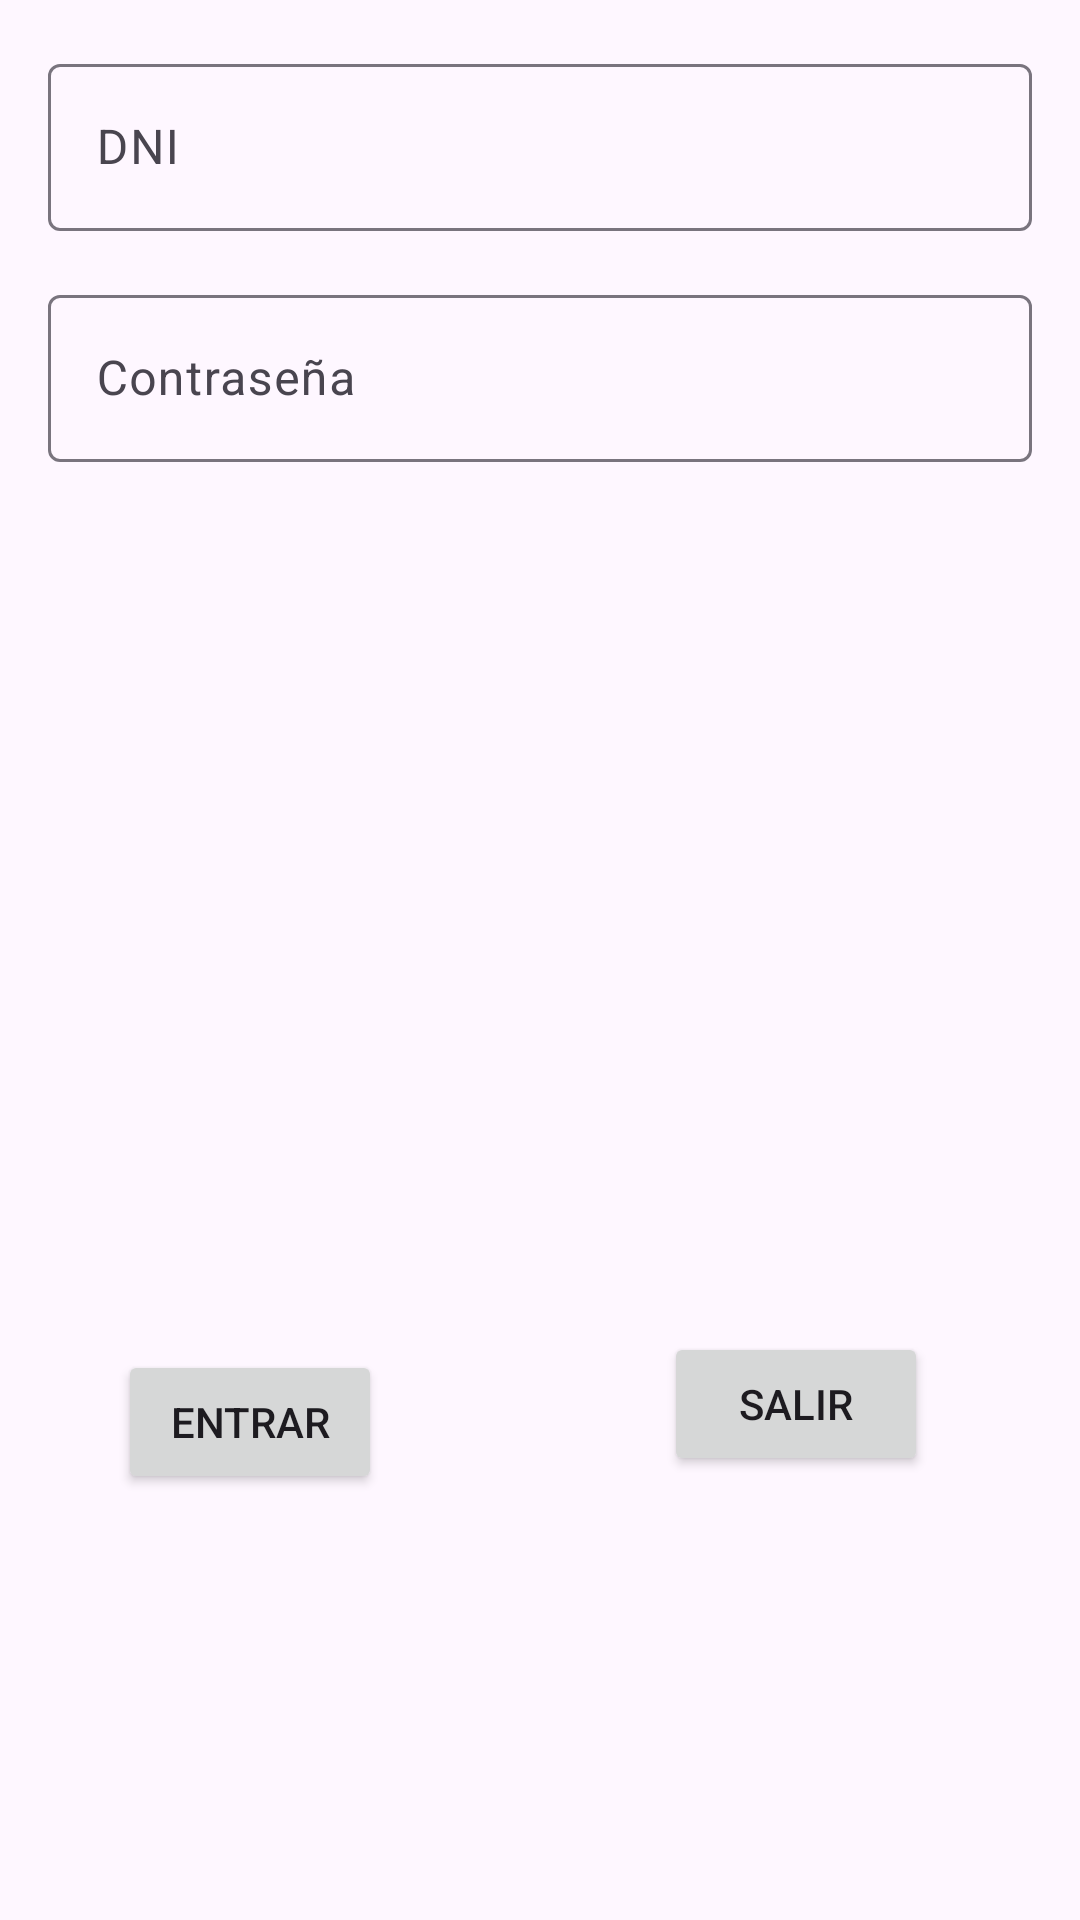

This screen was rendered from an Android layout file. Write that file and the resources it references.
<!-- AndroidManifest.xml: application theme Theme.T3a3MartinezJoseManuel -->
<!-- res/layout/activity_login.xml -->
<androidx.constraintlayout.widget.ConstraintLayout xmlns:android="http://schemas.android.com/apk/res/android"
    xmlns:app="http://schemas.android.com/apk/res-auto"
    xmlns:tools="http://schemas.android.com/tools"
    android:layout_width="match_parent"
    android:layout_height="match_parent"
    tools:context=".LoginActivity">

    
    <com.google.android.material.textfield.TextInputLayout
        android:id="@+id/dniInputLayout"
        android:layout_width="0dp"
        android:layout_height="wrap_content"
        android:layout_margin="16dp"
        app:layout_constraintEnd_toEndOf="parent"
        app:layout_constraintLeft_toLeftOf="parent"
        app:layout_constraintRight_toRightOf="parent"
        app:layout_constraintStart_toStartOf="parent"
        app:layout_constraintTop_toTopOf="parent">

        <com.google.android.material.textfield.TextInputEditText
            android:id="@+id/dniEditText"
            android:layout_width="match_parent"
            android:layout_height="wrap_content"
            android:hint="DNI"
            android:inputType="text" />
    </com.google.android.material.textfield.TextInputLayout>

    
    <com.google.android.material.textfield.TextInputLayout
        android:id="@+id/passwordInputLayout"
        android:layout_width="0dp"
        android:layout_height="wrap_content"
        android:layout_margin="16dp"
        app:layout_constraintLeft_toLeftOf="parent"
        app:layout_constraintRight_toRightOf="parent"
        app:layout_constraintTop_toBottomOf="@id/dniInputLayout">

        <com.google.android.material.textfield.TextInputEditText
            android:id="@+id/passwordEditText"
            android:layout_width="match_parent"
            android:layout_height="wrap_content"
            android:hint="Contraseña"
            android:inputType="textPassword" />
    </com.google.android.material.textfield.TextInputLayout>

    

    

    <Button
        android:id="@+id/entrarButton"
        android:layout_width="wrap_content"
        android:layout_height="wrap_content"
        android:layout_marginTop="296dp"
        android:text="Entrar"
        app:layout_constraintEnd_toEndOf="parent"
        app:layout_constraintHorizontal_bias="0.145"
        app:layout_constraintStart_toStartOf="parent"
        app:layout_constraintTop_toBottomOf="@id/passwordInputLayout" />

    <Button
        android:id="@+id/salirButton"
        android:layout_width="wrap_content"
        android:layout_height="wrap_content"
        android:layout_marginStart="161dp"
        android:layout_marginTop="444dp"
        android:text="Salir"
        app:layout_constraintEnd_toEndOf="parent"

        app:layout_constraintHorizontal_bias="0.295"
        app:layout_constraintStart_toStartOf="@id/entrarButton"
        app:layout_constraintTop_toTopOf="parent" />

</androidx.constraintlayout.widget.ConstraintLayout>
<!-- resources referenced by this layout -->
<resources>
  <style name="Theme.T3a3MartinezJoseManuel" parent="Base.Theme.T3a3MartinezJoseManuel" />
  <style name="Base.Theme.T3a3MartinezJoseManuel" parent="Theme.Material3.DayNight.NoActionBar">
          
          
      </style>
</resources>
